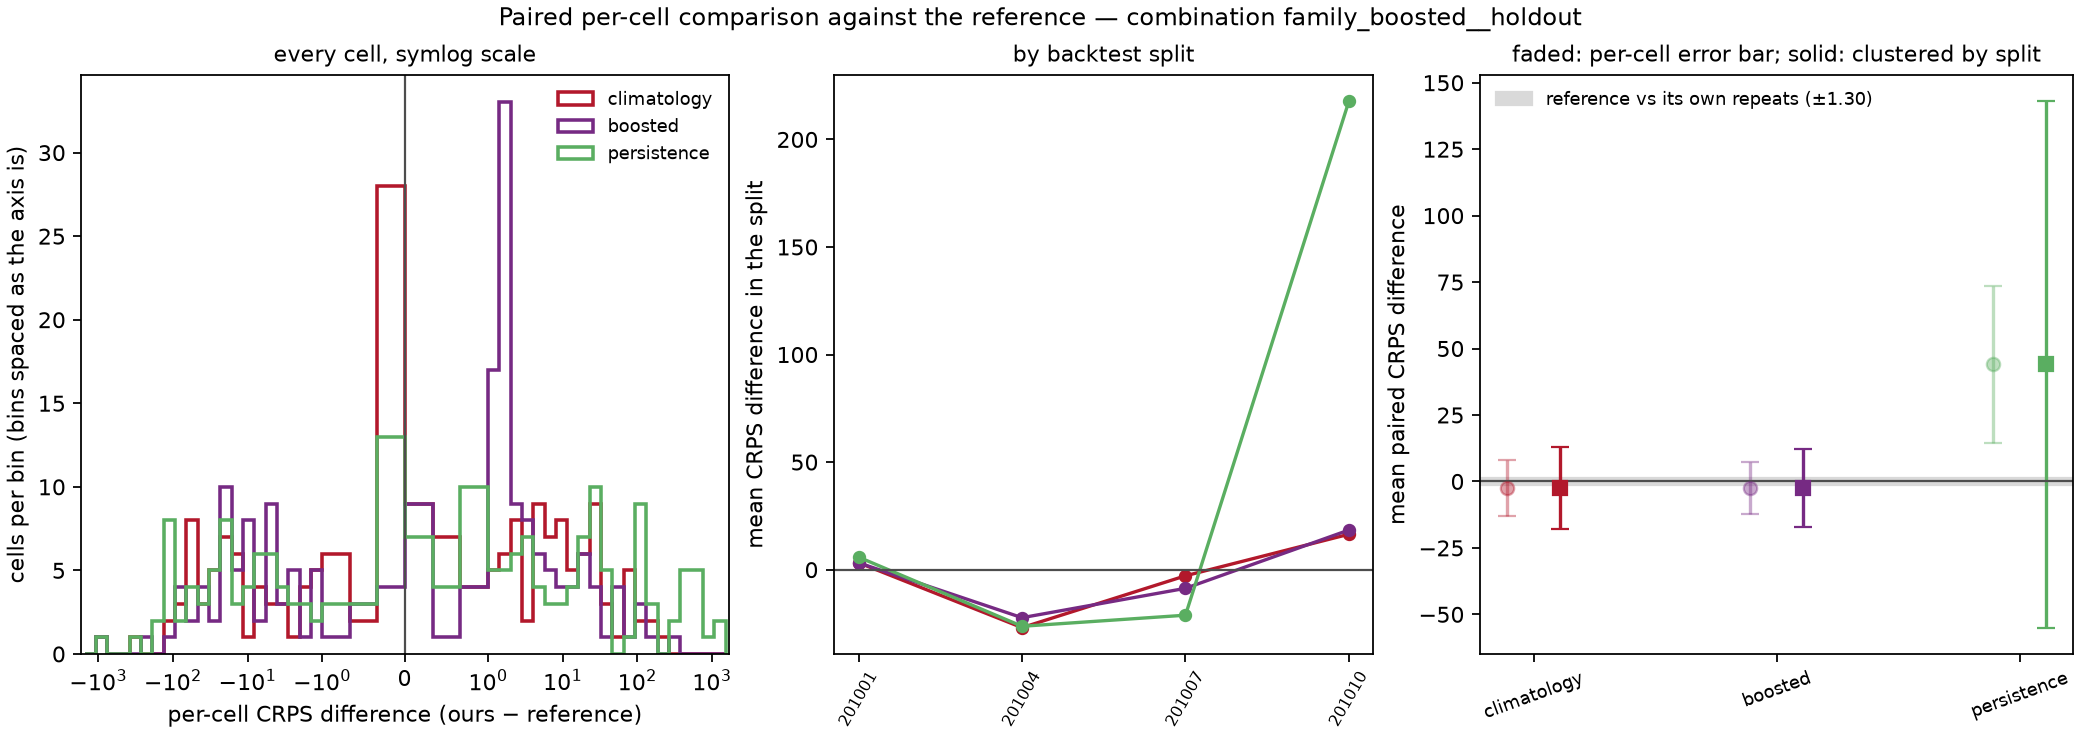

The file beside this chart, header and first rows:
model, against, weighting, n_cells, mean_crps_model, mean_crps_against, mean_diff, skill_score, sd_diff_cell, se_cell_naive, se_cluster_location, se_cluster_split, mean_diff_by_split, se_split_level, cells_model_better, cells_model_worse, cells_tied, splits_model_better, n_splits, win_rate_cells
climatology, reference, unweighted, 192, 81.5, 84.03, -2.528, 0.03008, 73.71, 5.319, 6.995, 7.866, -2.528, 9.083, 93, 99, 0, 2, 4, 0.4844
boosted, reference, unweighted, 192, 81.68, 84.03, -2.347, 0.02793, 68.98, 4.978, 3.055, 7.506, -2.347, 8.667, 71, 121, 0, 2, 4, 0.3698
persistence, reference, unweighted, 192, 128.1, 84.03, 44.03, -0.524, 208.5, 15.05, 16.69, 50.52, 44.03, 58.34, 84, 108, 0, 2, 4, 0.4375
